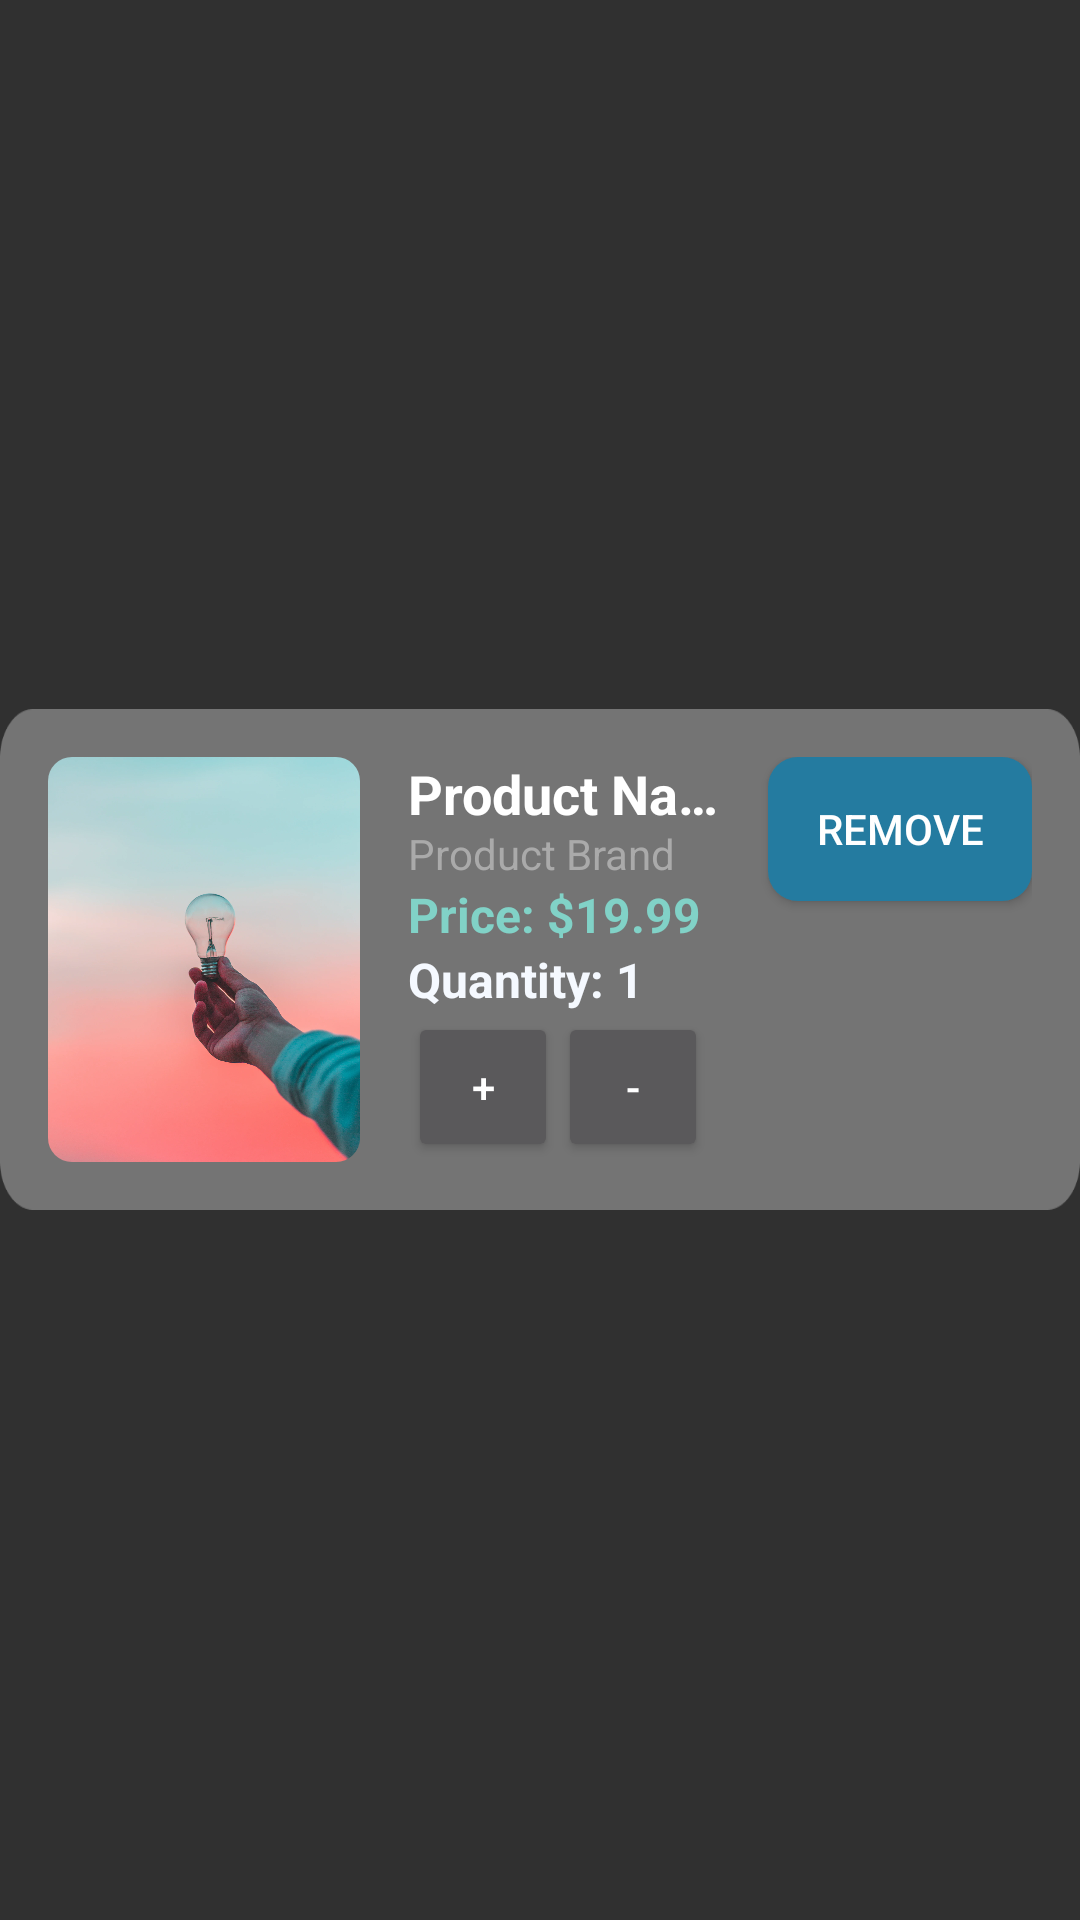

Write the Android layout XML for this screen, with the resource values it uses.
<!-- AndroidManifest.xml: application theme AppTheme -->
<!-- res/layout/cart_item.xml -->
<?xml version="1.0" encoding="utf-8"?>
<RelativeLayout
    xmlns:android="http://schemas.android.com/apk/res/android"
    android:layout_width="match_parent"
    android:layout_height="wrap_content" >

    <LinearLayout
        android:layout_width="361dp"
        android:layout_height="167dp"
        android:layout_centerInParent="true"
        android:layout_marginTop="5dp"
        android:layout_marginBottom="5dp"
        android:background="@drawable/store_tile_background"
        android:clipToOutline="true"
        android:orientation="horizontal"
        android:padding="16dp">

        <ImageView
            android:id="@+id/imageView"
            android:layout_width="104dp"
            android:layout_height="match_parent"
            android:background="@drawable/rounded_corner_imageview"
            android:clipToOutline="true"
            android:scaleType="centerCrop"
            android:src="@drawable/sample" />

        <LinearLayout
            android:layout_width="wrap_content"
            android:layout_height="wrap_content"
            android:layout_marginStart="16dp"
            android:layout_weight="1"
            android:orientation="vertical">

            <TextView
                android:id="@+id/cartProductName"
                android:layout_width="105dp"
                android:layout_height="wrap_content"
                android:layout_weight="1"
                android:singleLine="true"
                android:text="Product Name"
                android:textColor="#FFFFFF"
                android:textSize="18sp"
                android:textStyle="bold" />

            <TextView
                android:id="@+id/cartProductBrand"
                android:layout_width="wrap_content"
                android:layout_height="wrap_content"
                android:singleLine="true"
                android:text="Product Brand"
                android:textColor="@android:color/darker_gray"
                android:textSize="14sp" />

            <TextView
                android:id="@+id/cartProductPrice"
                android:layout_width="wrap_content"
                android:layout_height="wrap_content"
                android:singleLine="true"
                android:text="Price: $19.99"
                android:textColor="@color/turquoise"
                android:textSize="16sp"
                android:textStyle="bold" />

            <TextView
                android:id="@+id/productQuantity"
                android:layout_width="match_parent"
                android:layout_height="wrap_content"
                android:singleLine="true"
                android:text="Quantity: 1"
                android:textColor="@color/light_gray"
                android:textSize="16sp"
                android:textStyle="bold" />

            <LinearLayout
                android:layout_width="wrap_content"
                android:layout_height="wrap_content"
                android:orientation="horizontal">

                <Button
                    android:id="@+id/addButton"
                    android:layout_width="50dp"
                    android:layout_height="50dp"
                    android:text="+" />

                <Button
                    android:id="@+id/subtractButton"
                    android:layout_width="50dp"
                    android:layout_height="50dp"
                    android:text="-" />
            </LinearLayout>

        </LinearLayout>

        <Button
            android:id="@+id/removeButton"
            android:layout_width="wrap_content"
            android:layout_height="wrap_content"
            android:background="@drawable/rounded_button"
            android:backgroundTint="@color/primary_blue"
            android:text="Remove"
            android:textColor="@android:color/white" />
    </LinearLayout>
</RelativeLayout>
<!-- resources referenced by this layout -->
<resources>
  <color name="light_gray">#F5F9FF</color>
  <color name="primary_blue">#247BA0</color>
  <color name="turquoise">#81D2C7</color>
  <!-- drawable rounded_button (drawable) -->
  <?xml version="1.0" encoding="utf-8"?>
  <shape xmlns:android="http://schemas.android.com/apk/res/android"
      android:shape="rectangle">
      <solid android:color="@color/turquoise" />
      <corners android:radius="10dp"
          />
  </shape>
  <!-- drawable rounded_corner_imageview (drawable) -->
  <shape xmlns:android="http://schemas.android.com/apk/res/android">
      <solid android:color="@android:color/transparent" />
      <corners android:radius="8dp" />
  </shape>
  <!-- drawable sample: png bitmap (drawable, 142640 bytes) -->
  <!-- drawable store_tile_background: png bitmap (drawable, 4651 bytes) -->
  <style name="AppTheme" parent="Theme.AppCompat.NoActionBar">
          <item name="windowActionBar">false</item>
          <item name="windowNoTitle">true</item>
      </style>
</resources>
